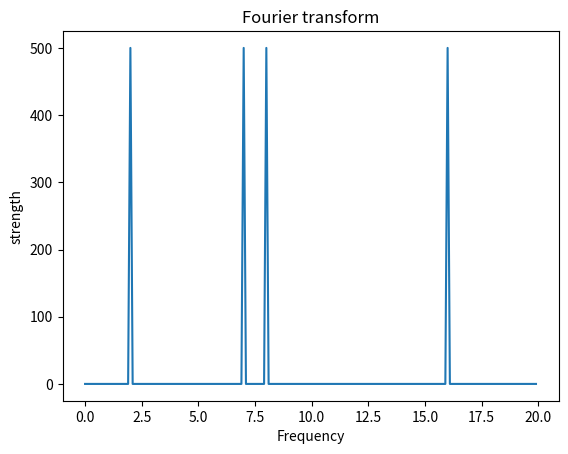

Python code for this plot:
import cmath
from matplotlib import pyplot as plt

pi = cmath.pi

def sin(x, f):
    return cmath.sin(2 * pi * x * f)

def sound(x):
    return sin(x, 2) + sin(x, 7) + sin(x, 8) + sin(x, 16)

def FT(func, N, f, range_):
    sum = 0
    for t in range(range_[0]*N, range_[1]*N):
        t /= N
        sum += func(t) * cmath.exp(2 * pi * 1j * f * t)

    sum = abs(sum)
    return sum
x = []
y = []
for f in range(0, 200):
    f /= 10
    x.append(f)
    y.append(FT(sound, 100, f, (0, 10)))

ax = []
ay = []
for i in range(1000):
    i /= 1000
    ax.append(i)
    ay.append(sound(i))

plt.plot(x, y)
#plt.plot(ax, ay)
plt.xlabel('Frequency')
plt.ylabel('strength')
plt.title('Fourier transform')
plt.show()